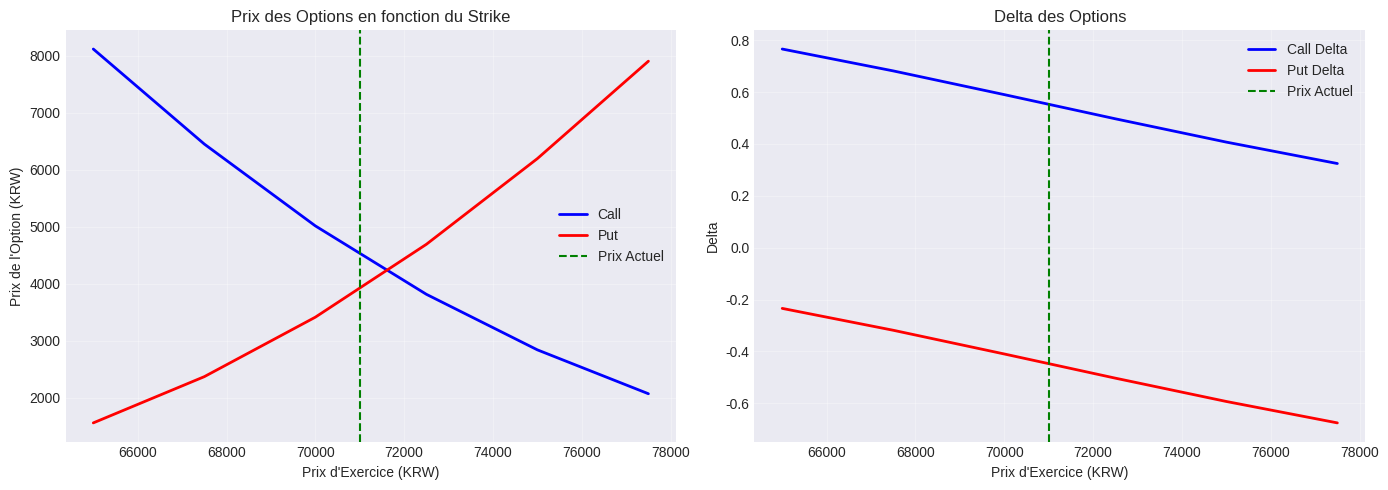
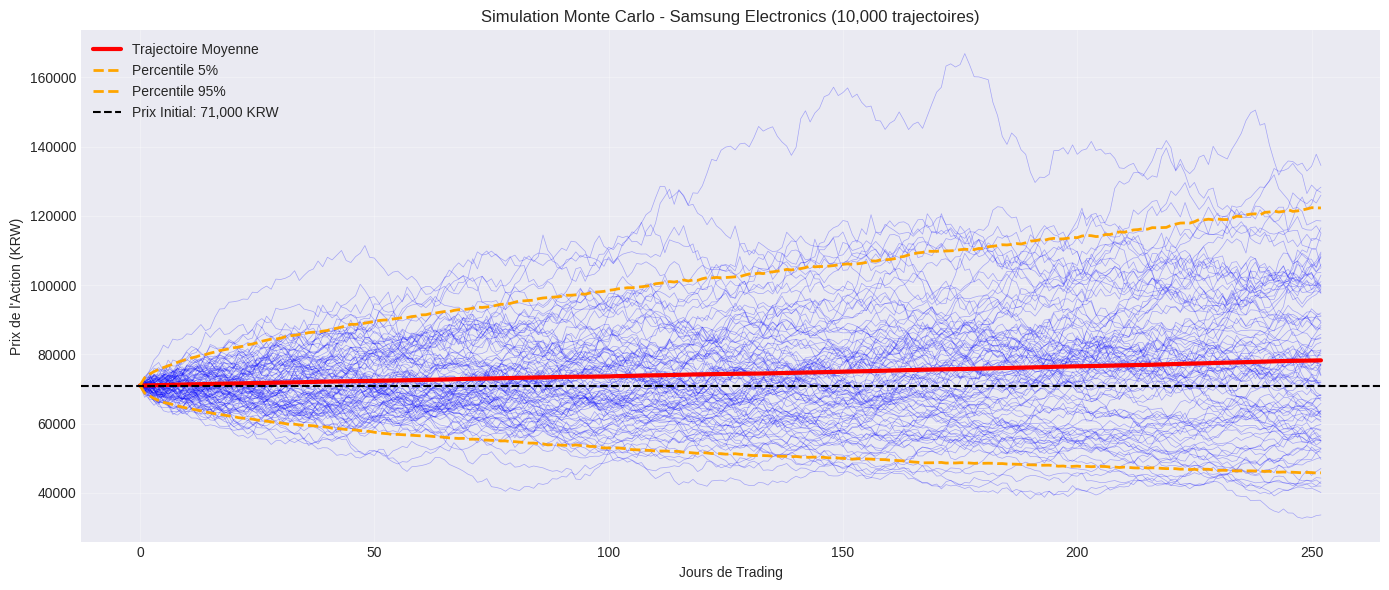
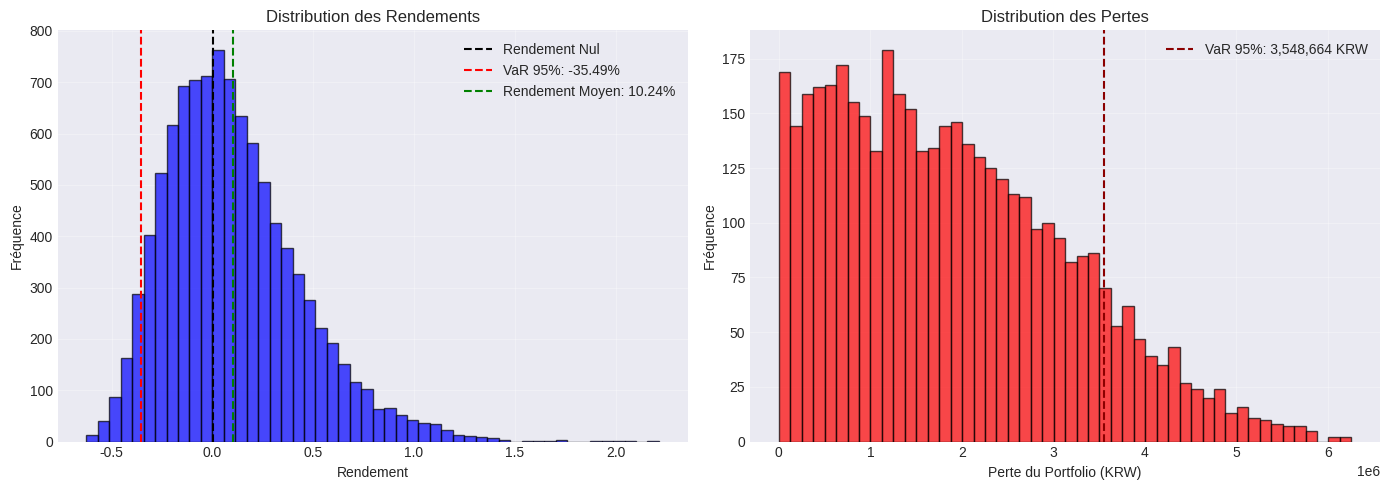
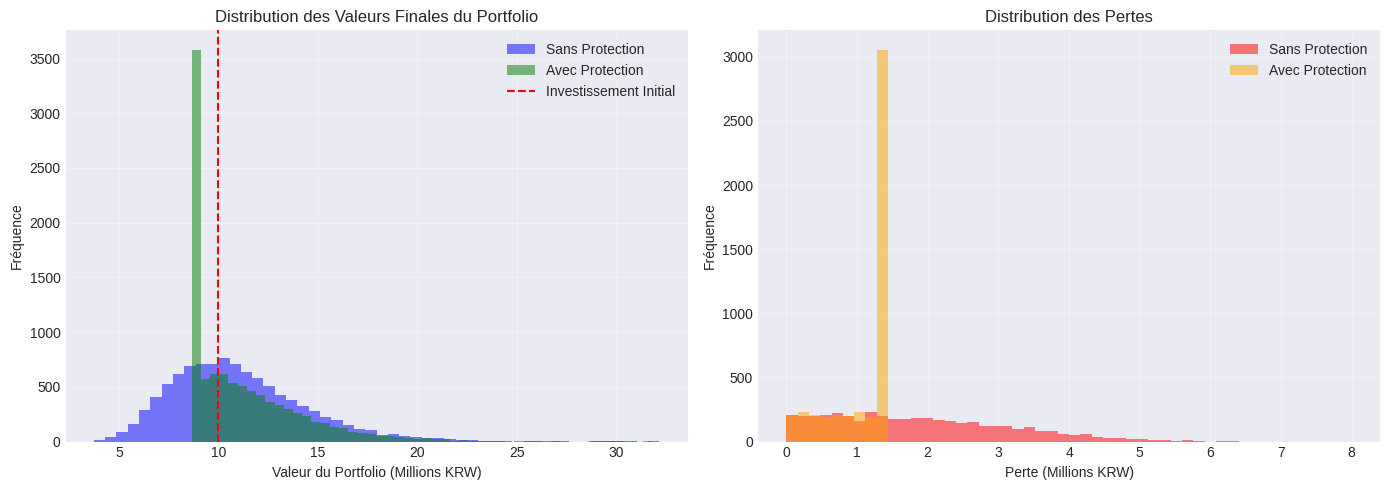

These figures' Python source, in order:
# Installation des dépendances (si nécessaire)
# Uncomment if you need to install dependencies
# !pip install numpy scipy matplotlib pandas

import numpy as np
import pandas as pd
import matplotlib.pyplot as plt
from scipy.stats import norm
import warnings
warnings.filterwarnings('ignore')

# Configuration pour des graphiques de meilleure qualité
plt.style.use('seaborn-v0_8-darkgrid')
plt.rcParams['figure.figsize'] = (12, 6)
plt.rcParams['font.size'] = 10

print("✓ Modules importés avec succès / Modules imported successfully")

# Paramètres pour Samsung Electronics
SAMSUNG_PARAMS = {
    'prix_actuel': 71000,        # Prix actuel en KRW / Current price in KRW
    'volatilite': 0.30,          # Volatilité annuelle 30% / Annual volatility 30%
    'rendement_attendu': 0.10,   # Rendement attendu 10% / Expected return 10%
    'taux_sans_risque': 0.035,   # Taux sans risque 3.5% / Risk-free rate 3.5%
    'montant_investissement': 10_000_000  # 10M KRW invested
}

# Affichage des paramètres
df_params = pd.DataFrame.from_dict(SAMSUNG_PARAMS, orient='index', columns=['Valeur / Value'])
print("Paramètres Samsung Electronics:")
print(df_params)

class BlackScholesModel:
    """Modèle Black-Scholes pour le pricing d'options"""
    
    def __init__(self, S0, K, T, r, sigma):
        self.S0 = S0      # Prix actuel
        self.K = K        # Prix d'exercice
        self.T = T        # Temps jusqu'à échéance
        self.r = r        # Taux sans risque
        self.sigma = sigma # Volatilité
    
    def d1(self):
        return (np.log(self.S0 / self.K) + (self.r + 0.5 * self.sigma**2) * self.T) / (self.sigma * np.sqrt(self.T))
    
    def d2(self):
        return self.d1() - self.sigma * np.sqrt(self.T)
    
    def call_price(self):
        """Prix d'une option d'achat"""
        return self.S0 * norm.cdf(self.d1()) - self.K * np.exp(-self.r * self.T) * norm.cdf(self.d2())
    
    def put_price(self):
        """Prix d'une option de vente"""
        return self.K * np.exp(-self.r * self.T) * norm.cdf(-self.d2()) - self.S0 * norm.cdf(-self.d1())
    
    def delta_call(self):
        return norm.cdf(self.d1())
    
    def delta_put(self):
        return -norm.cdf(-self.d1())

print("✓ Classe BlackScholesModel définie / BlackScholesModel class defined")

# Analyser des options pour différents prix d'exercice
strike_prices = np.arange(65000, 80000, 2500)
days_to_expiry = 90
T = days_to_expiry / 365

results = []
for K in strike_prices:
    bs = BlackScholesModel(
        S0=SAMSUNG_PARAMS['prix_actuel'],
        K=K,
        T=T,
        r=SAMSUNG_PARAMS['taux_sans_risque'],
        sigma=SAMSUNG_PARAMS['volatilite']
    )
    results.append({
        'Strike': K,
        'Call Price': bs.call_price(),
        'Put Price': bs.put_price(),
        'Call Delta': bs.delta_call(),
        'Put Delta': bs.delta_put()
    })

df_options = pd.DataFrame(results)
print(f"\nAnalyse d'Options Samsung - {days_to_expiry} jours jusqu'à échéance:")
print(df_options.to_string(index=False))

# Visualisation des prix d'options
fig, (ax1, ax2) = plt.subplots(1, 2, figsize=(14, 5))

# Prix des options
ax1.plot(df_options['Strike'], df_options['Call Price'], 'b-', label='Call', linewidth=2)
ax1.plot(df_options['Strike'], df_options['Put Price'], 'r-', label='Put', linewidth=2)
ax1.axvline(x=SAMSUNG_PARAMS['prix_actuel'], color='green', linestyle='--', label='Prix Actuel')
ax1.set_xlabel('Prix d\'Exercice (KRW)')
ax1.set_ylabel('Prix de l\'Option (KRW)')
ax1.set_title('Prix des Options en fonction du Strike')
ax1.legend()
ax1.grid(True, alpha=0.3)

# Delta des options
ax2.plot(df_options['Strike'], df_options['Call Delta'], 'b-', label='Call Delta', linewidth=2)
ax2.plot(df_options['Strike'], df_options['Put Delta'], 'r-', label='Put Delta', linewidth=2)
ax2.axvline(x=SAMSUNG_PARAMS['prix_actuel'], color='green', linestyle='--', label='Prix Actuel')
ax2.set_xlabel('Prix d\'Exercice (KRW)')
ax2.set_ylabel('Delta')
ax2.set_title('Delta des Options')
ax2.legend()
ax2.grid(True, alpha=0.3)

plt.tight_layout()
plt.show()

def simulate_stock_paths(S0, mu, sigma, T, dt, n_simulations):
    """
    Simule les trajectoires de prix selon un mouvement brownien géométrique
    Simulate price paths using geometric Brownian motion
    """
    n_steps = int(T / dt)
    paths = np.zeros((n_simulations, n_steps + 1))
    paths[:, 0] = S0
    
    for t in range(1, n_steps + 1):
        Z = np.random.standard_normal(n_simulations)
        paths[:, t] = paths[:, t-1] * np.exp(
            (mu - 0.5 * sigma**2) * dt + sigma * np.sqrt(dt) * Z
        )
    
    return paths

print("✓ Fonction de simulation définie / Simulation function defined")

# Simulation sur 1 an (252 jours de trading)
np.random.seed(42)  # Pour la reproductibilité

paths = simulate_stock_paths(
    S0=SAMSUNG_PARAMS['prix_actuel'],
    mu=SAMSUNG_PARAMS['rendement_attendu'],
    sigma=SAMSUNG_PARAMS['volatilite'],
    T=1.0,
    dt=1/252,
    n_simulations=10000
)

print(f"Simulations Monte Carlo complétées: {paths.shape[0]} trajectoires sur {paths.shape[1]} jours")

# Visualisation des simulations
plt.figure(figsize=(14, 6))

# Tracer un sous-ensemble de trajectoires
for i in range(100):
    plt.plot(paths[i], alpha=0.3, linewidth=0.5, color='blue')

# Trajectoire moyenne
mean_path = np.mean(paths, axis=0)
plt.plot(mean_path, color='red', linewidth=3, label='Trajectoire Moyenne')

# Percentiles
p5 = np.percentile(paths, 5, axis=0)
p95 = np.percentile(paths, 95, axis=0)
plt.plot(p5, color='orange', linewidth=2, linestyle='--', label='Percentile 5%')
plt.plot(p95, color='orange', linewidth=2, linestyle='--', label='Percentile 95%')

plt.axhline(y=SAMSUNG_PARAMS['prix_actuel'], color='black', linestyle='--', 
           label=f'Prix Initial: {SAMSUNG_PARAMS["prix_actuel"]:,.0f} KRW')
plt.xlabel('Jours de Trading')
plt.ylabel('Prix de l\'Action (KRW)')
plt.title('Simulation Monte Carlo - Samsung Electronics (10,000 trajectoires)')
plt.legend(loc='best')
plt.grid(True, alpha=0.3)
plt.tight_layout()
plt.show()

# Calcul des métriques de risque
final_prices = paths[:, -1]
returns = (final_prices - SAMSUNG_PARAMS['prix_actuel']) / SAMSUNG_PARAMS['prix_actuel']
portfolio_values = SAMSUNG_PARAMS['montant_investissement'] * (1 + returns)
portfolio_losses = SAMSUNG_PARAMS['montant_investissement'] - portfolio_values

# Statistiques de base
stats = {
    'Prix Moyen Final': np.mean(final_prices),
    'Prix Médian Final': np.median(final_prices),
    'Écart-type Prix': np.std(final_prices),
    'Rendement Moyen': np.mean(returns),
    'Rendement Médian': np.median(returns),
    'Volatilité Réalisée': np.std(returns),
    'Probabilité de Perte': np.sum(returns < 0) / len(returns)
}

df_stats = pd.DataFrame.from_dict(stats, orient='index', columns=['Valeur'])
print("\nStatistiques de Risque - Samsung Electronics:")
print("=" * 60)
for key, value in stats.items():
    if 'Prix' in key or 'Écart' in key:
        print(f"{key:30s}: {value:12,.2f} KRW")
    elif 'Probabilité' in key:
        print(f"{key:30s}: {value:12.2%}")
    else:
        print(f"{key:30s}: {value:12.4f}")

# Calcul de la VaR à différents niveaux de confiance
confidence_levels = [0.90, 0.95, 0.99]

print("\nValue at Risk (VaR) Analysis:")
print("=" * 60)

var_results = []
for conf in confidence_levels:
    # VaR en rendement
    var_return = np.percentile(returns, (1 - conf) * 100)
    # VaR en valeur monétaire
    var_monetary = np.percentile(portfolio_losses, conf * 100)
    
    # CVaR (Expected Shortfall)
    cvar_return = np.mean(returns[returns <= var_return])
    
    var_results.append({
        'Niveau de Confiance': f"{conf:.0%}",
        'VaR (Rendement)': f"{var_return:.2%}",
        'VaR (Perte Max en KRW)': f"{var_monetary:,.0f}",
        'CVaR (Rendement)': f"{cvar_return:.2%}"
    })
    
    print(f"\nConfiance {conf:.0%}:")
    print(f"  VaR (Rendement):          {var_return:+.2%}")
    print(f"  VaR (Perte Max):          {var_monetary:,.0f} KRW")
    print(f"  CVaR (Expected Shortfall): {cvar_return:+.2%}")

df_var = pd.DataFrame(var_results)
print("\n" + "=" * 60)

# Visualisation de la distribution des rendements
fig, (ax1, ax2) = plt.subplots(1, 2, figsize=(14, 5))

# Histogramme des rendements
ax1.hist(returns, bins=50, alpha=0.7, color='blue', edgecolor='black')
ax1.axvline(x=0, color='black', linestyle='--', label='Rendement Nul')
ax1.axvline(x=np.percentile(returns, 5), color='red', linestyle='--', 
           label=f'VaR 95%: {np.percentile(returns, 5):.2%}')
ax1.axvline(x=np.mean(returns), color='green', linestyle='--', 
           label=f'Rendement Moyen: {np.mean(returns):.2%}')
ax1.set_xlabel('Rendement')
ax1.set_ylabel('Fréquence')
ax1.set_title('Distribution des Rendements')
ax1.legend()
ax1.grid(True, alpha=0.3)

# Histogramme des pertes du portfolio
losses_only = portfolio_losses[portfolio_losses > 0]
ax2.hist(losses_only, bins=50, alpha=0.7, color='red', edgecolor='black')
ax2.axvline(x=np.percentile(portfolio_losses, 95), color='darkred', linestyle='--', 
           label=f'VaR 95%: {np.percentile(portfolio_losses, 95):,.0f} KRW')
ax2.set_xlabel('Perte du Portfolio (KRW)')
ax2.set_ylabel('Fréquence')
ax2.set_title('Distribution des Pertes')
ax2.legend()
ax2.grid(True, alpha=0.3)

plt.tight_layout()
plt.show()

# Évaluer une stratégie de protection avec des puts
# Evaluate a protective put strategy

# Acheter un put à 90% du prix actuel (protective put)
protection_strike = SAMSUNG_PARAMS['prix_actuel'] * 0.90
protection_expiry_days = 180  # 6 mois

bs_protection = BlackScholesModel(
    S0=SAMSUNG_PARAMS['prix_actuel'],
    K=protection_strike,
    T=protection_expiry_days / 365,
    r=SAMSUNG_PARAMS['taux_sans_risque'],
    sigma=SAMSUNG_PARAMS['volatilite']
)

put_cost = bs_protection.put_price()
num_shares = SAMSUNG_PARAMS['montant_investissement'] / SAMSUNG_PARAMS['prix_actuel']
total_protection_cost = put_cost * num_shares

print("Stratégie de Protection avec Put Options:")
print("=" * 60)
print(f"Nombre d'actions détenues:        {num_shares:,.0f}")
print(f"Prix d'exercice de protection:    {protection_strike:,.0f} KRW")
print(f"Coût du put par action:           {put_cost:,.2f} KRW")
print(f"Coût total de protection:         {total_protection_cost:,.0f} KRW")
print(f"Coût en % de l'investissement:    {(total_protection_cost/SAMSUNG_PARAMS['montant_investissement']):.2%}")
print(f"\nPerte maximale protégée:          {(SAMSUNG_PARAMS['prix_actuel'] - protection_strike) * num_shares:,.0f} KRW")
print(f"Perte max en %:                   {((protection_strike - SAMSUNG_PARAMS['prix_actuel']) / SAMSUNG_PARAMS['prix_actuel']):.2%}")

# Simuler les rendements avec protection
protected_values = np.maximum(portfolio_values - total_protection_cost, 
                               protection_strike * num_shares - total_protection_cost)

# Calculer les pertes pour les deux stratégies
unprotected_losses = SAMSUNG_PARAMS['montant_investissement'] - portfolio_values
protected_losses = SAMSUNG_PARAMS['montant_investissement'] - protected_values

comparison = {
    'Métrique': [
        'Valeur Moyenne Finale',
        'Perte Moyenne',
        'Perte Maximale',
        'VaR 95%',
        'CVaR 95%'
    ],
    'Sans Protection': [
        np.mean(portfolio_values),
        np.mean(unprotected_losses[unprotected_losses > 0]),
        np.max(unprotected_losses),
        np.percentile(unprotected_losses, 95),
        np.mean(unprotected_losses[unprotected_losses >= np.percentile(unprotected_losses, 95)])
    ],
    'Avec Protection': [
        np.mean(protected_values),
        np.mean(protected_losses[protected_losses > 0]),
        np.max(protected_losses),
        np.percentile(protected_losses, 95),
        np.mean(protected_losses[protected_losses >= np.percentile(protected_losses, 95)])
    ]
}

df_comparison = pd.DataFrame(comparison)
df_comparison['Sans Protection'] = df_comparison['Sans Protection'].apply(lambda x: f"{x:,.0f} KRW")
df_comparison['Avec Protection'] = df_comparison['Avec Protection'].apply(lambda x: f"{x:,.0f} KRW")

print("\nComparaison des Stratégies de Gestion du Risque:")
print("=" * 80)
print(df_comparison.to_string(index=False))

# Visualisation de la comparaison
fig, (ax1, ax2) = plt.subplots(1, 2, figsize=(14, 5))

# Distribution des valeurs finales
ax1.hist(portfolio_values/1e6, bins=50, alpha=0.5, label='Sans Protection', color='blue')
ax1.hist(protected_values/1e6, bins=50, alpha=0.5, label='Avec Protection', color='green')
ax1.axvline(x=SAMSUNG_PARAMS['montant_investissement']/1e6, color='red', linestyle='--', 
           label='Investissement Initial')
ax1.set_xlabel('Valeur du Portfolio (Millions KRW)')
ax1.set_ylabel('Fréquence')
ax1.set_title('Distribution des Valeurs Finales du Portfolio')
ax1.legend()
ax1.grid(True, alpha=0.3)

# Comparaison des pertes
ax2.hist(unprotected_losses/1e6, bins=50, alpha=0.5, label='Sans Protection', color='red', range=(0, 8))
ax2.hist(protected_losses/1e6, bins=50, alpha=0.5, label='Avec Protection', color='orange', range=(0, 8))
ax2.set_xlabel('Perte (Millions KRW)')
ax2.set_ylabel('Fréquence')
ax2.set_title('Distribution des Pertes')
ax2.legend()
ax2.grid(True, alpha=0.3)

plt.tight_layout()
plt.show()

print("═" * 80)
print("RÉSUMÉ DE L'ANALYSE DE RISQUE - SAMSUNG ELECTRONICS")
print("RISK ANALYSIS SUMMARY - SAMSUNG ELECTRONICS")
print("═" * 80)
print()
print("PARAMÈTRES D'INVESTISSEMENT / INVESTMENT PARAMETERS:")
print(f"  Investissement initial:           {SAMSUNG_PARAMS['montant_investissement']:>15,.0f} KRW")
print(f"  Prix actuel Samsung:              {SAMSUNG_PARAMS['prix_actuel']:>15,.0f} KRW")
print(f"  Nombre d'actions:                 {num_shares:>15,.0f}")
print()
print("RÉSULTATS DES SIMULATIONS (10,000 scénarios) / SIMULATION RESULTS:")
print(f"  Prix moyen final:                 {np.mean(final_prices):>15,.0f} KRW")
print(f"  Rendement attendu:                {np.mean(returns):>15.2%}")
print(f"  Probabilité de perte:             {np.sum(returns < 0) / len(returns):>15.2%}")
print()
print("MÉTRIQUES DE RISQUE / RISK METRICS:")
print(f"  VaR 95% (rendement):              {np.percentile(returns, 5):>15.2%}")
print(f"  VaR 95% (perte en KRW):           {np.percentile(portfolio_losses, 95):>15,.0f} KRW")
print(f"  CVaR 95% (rendement):             {np.mean(returns[returns <= np.percentile(returns, 5)]):>15.2%}")
print()
print("STRATÉGIE DE PROTECTION / PROTECTION STRATEGY:")
print(f"  Coût de protection (put options): {total_protection_cost:>15,.0f} KRW")
print(f"  Perte maximale avec protection:   {np.max(protected_losses):>15,.0f} KRW")
print(f"  Réduction de la VaR 95%:          {np.percentile(unprotected_losses, 95) - np.percentile(protected_losses, 95):>15,.0f} KRW")
print()
print("RECOMMANDATIONS / RECOMMENDATIONS:")
print("  1. Diversification du portfolio recommandée")
print("  2. Considérer une stratégie de protection si l'aversion au risque est élevée")
print("  3. Surveillance régulière de la volatilité du marché")
print("  4. Réévaluation trimestrielle des positions")
print()
print("⚠️  AVERTISSEMENT: Cette analyse est à des fins éducatives uniquement.")
print("    Consultez un conseiller financier professionnel avant d'investir.")
print("═" * 80)